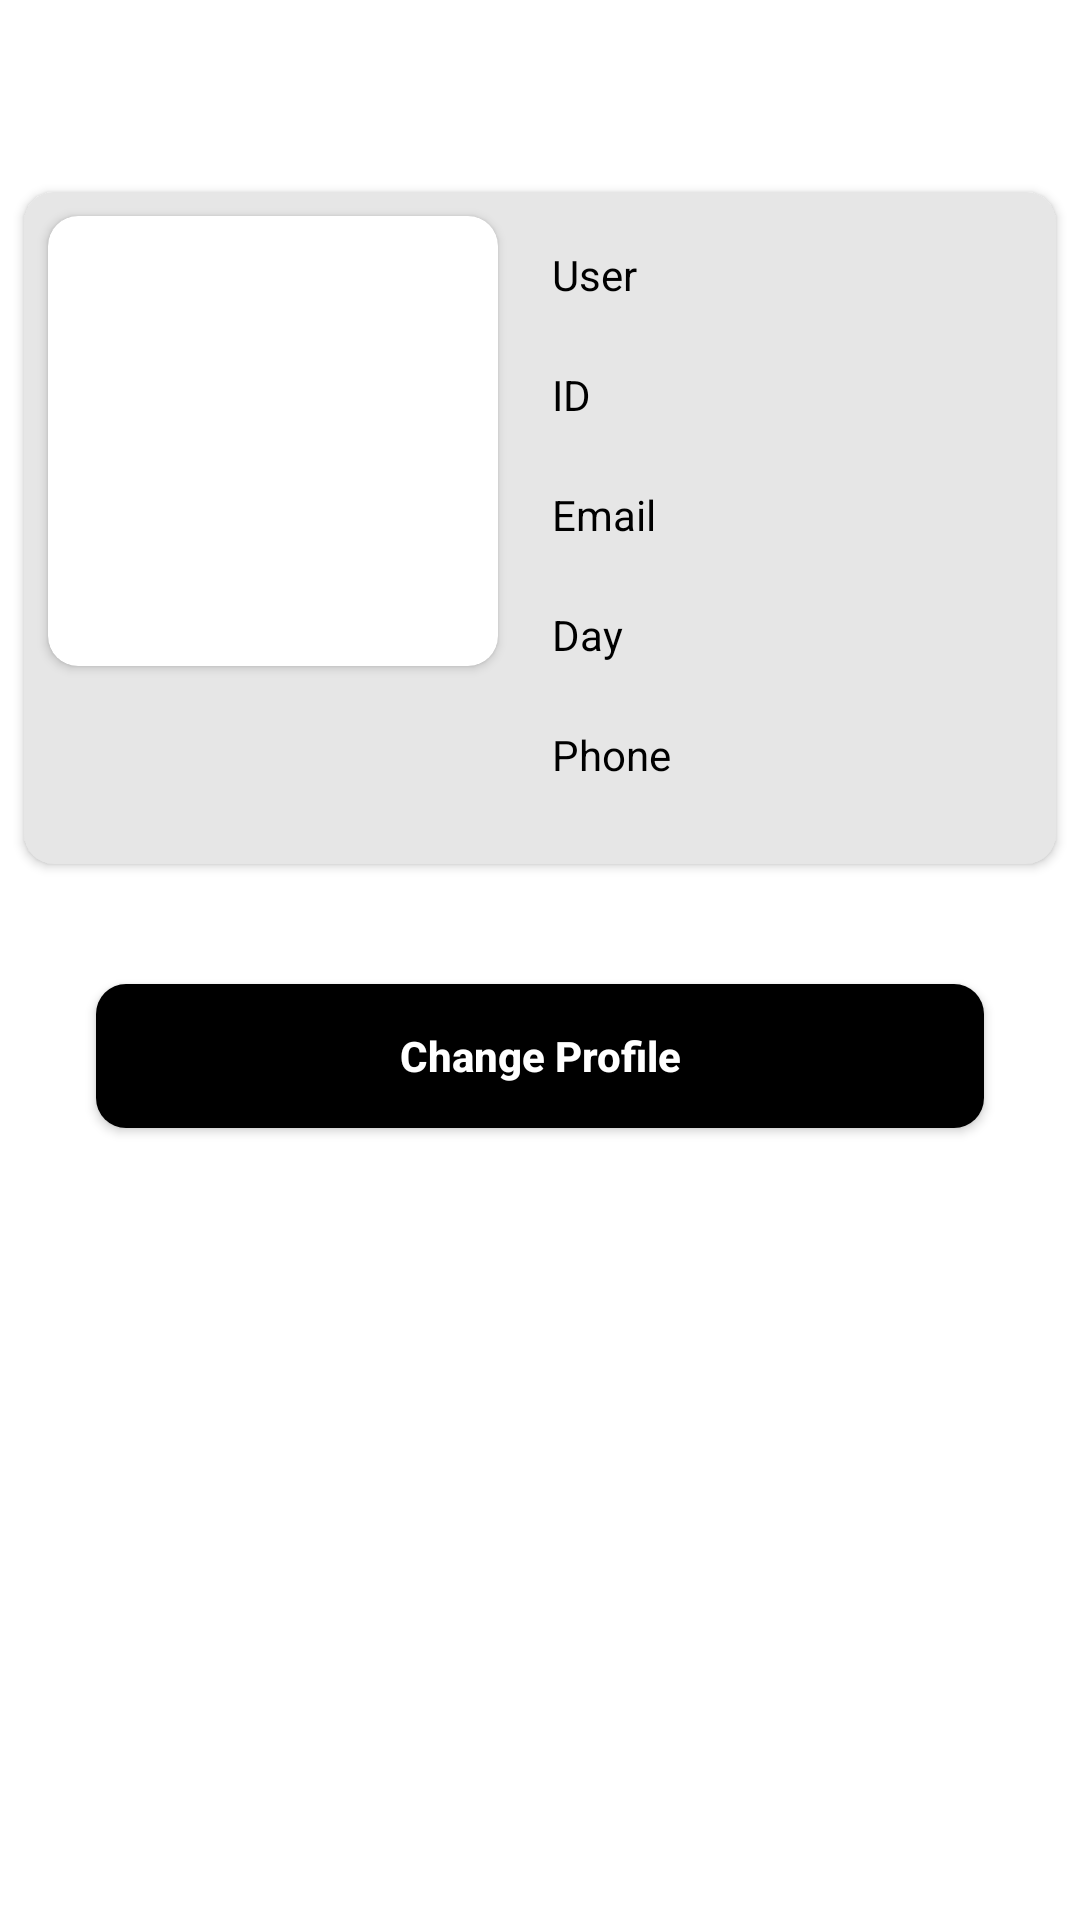

This screen was rendered from an Android layout file. Write that file and the resources it references.
<!-- AndroidManifest.xml: application theme Theme.MaterialComponents.Light.NoActionBar.Bridge -->
<!-- res/layout/activity_profile.xml -->
<?xml version="1.0" encoding="utf-8"?>
<androidx.constraintlayout.widget.ConstraintLayout xmlns:android="http://schemas.android.com/apk/res/android"
    xmlns:app="http://schemas.android.com/apk/res-auto"
    xmlns:tools="http://schemas.android.com/tools"
    android:layout_width="match_parent"
    android:layout_height="match_parent"
    android:background="@color/white"
    tools:context=".activity.ProfileActivity">

    <androidx.appcompat.widget.Toolbar
        android:id="@+id/toolbar"
        android:layout_width="match_parent"
        android:layout_height="wrap_content"
        app:layout_constraintEnd_toEndOf="parent"
        app:layout_constraintStart_toStartOf="parent"
        app:layout_constraintTop_toTopOf="parent"
        app:navigationIcon="@drawable/ic_baseline_arrow_back_24" />

    <androidx.core.widget.NestedScrollView
        android:layout_width="match_parent"
        android:layout_height="0dp"
        app:layout_constraintBottom_toBottomOf="parent"
        app:layout_constraintEnd_toEndOf="parent"
        app:layout_constraintStart_toStartOf="parent"
        app:layout_constraintTop_toBottomOf="@+id/toolbar">

        <LinearLayout
            android:layout_width="match_parent"
            android:layout_height="match_parent"
            android:orientation="vertical">

            <androidx.cardview.widget.CardView
                android:layout_width="match_parent"
                android:layout_height="wrap_content"
                android:layout_margin="8dp"
                app:cardBackgroundColor="#E6E6E6"
                app:cardCornerRadius="10dp">

                <androidx.constraintlayout.widget.ConstraintLayout
                    android:layout_width="match_parent"
                    android:layout_height="wrap_content">

                    <androidx.cardview.widget.CardView
                        android:id="@+id/cardView"
                        android:layout_width="150dp"
                        android:layout_height="150dp"
                        android:layout_margin="8dp"
                        app:cardCornerRadius="10dp"
                        app:layout_constraintStart_toStartOf="parent"
                        app:layout_constraintTop_toTopOf="parent">

                        <ImageView
                            android:id="@+id/iv_user"
                            android:layout_width="match_parent"
                            android:layout_height="match_parent"
                            android:adjustViewBounds="true"
                            android:scaleType="centerCrop" />
                    </androidx.cardview.widget.CardView>

                    <LinearLayout
                        android:id="@+id/linearLayout"
                        android:layout_width="0dp"
                        android:layout_height="200dp"
                        android:layout_marginStart="8dp"
                        android:layout_marginTop="8dp"
                        android:layout_marginEnd="8dp"
                        android:orientation="vertical"
                        app:layout_constraintEnd_toEndOf="parent"
                        app:layout_constraintStart_toEndOf="@+id/cardView"
                        app:layout_constraintTop_toTopOf="parent">

                        <TextView
                            android:id="@+id/tv_name"
                            android:layout_width="match_parent"
                            android:layout_height="40dp"
                            android:padding="10dp"
                            android:text="@string/user"
                            android:textColor="@color/black" />

                        <TextView
                            android:id="@+id/tv_id"
                            android:layout_width="match_parent"
                            android:layout_height="40dp"
                            android:padding="10dp"
                            android:text="@string/id"
                            android:textColor="@color/black" />

                        <TextView
                            android:id="@+id/tv_email"
                            android:layout_width="match_parent"
                            android:layout_height="40dp"
                            android:padding="10dp"
                            android:text="@string/email"
                            android:textColor="@color/black" />

                        <TextView
                            android:id="@+id/tv_day"
                            android:layout_width="match_parent"
                            android:layout_height="40dp"
                            android:padding="10dp"
                            android:text="@string/day"
                            android:textColor="@color/black" />

                        <TextView
                            android:id="@+id/tv_phone"
                            android:layout_width="match_parent"
                            android:layout_height="40dp"
                            android:padding="10dp"
                            android:text="@string/phone"
                            android:textColor="@color/black" />
                    </LinearLayout>

                    <LinearLayout
                        android:layout_width="match_parent"
                        android:layout_height="wrap_content"
                        android:layout_marginStart="8dp"
                        android:layout_marginTop="8dp"
                        android:layout_marginEnd="8dp"
                        android:layout_marginBottom="8dp"
                        android:orientation="vertical"
                        app:layout_constraintBottom_toBottomOf="parent"
                        app:layout_constraintEnd_toEndOf="parent"
                        app:layout_constraintStart_toStartOf="parent"
                        app:layout_constraintTop_toBottomOf="@+id/linearLayout" />

                </androidx.constraintlayout.widget.ConstraintLayout>
            </androidx.cardview.widget.CardView>

            <Button
                android:background="@drawable/drawable_rectangle"
                android:backgroundTint="@color/black"
                android:textColor="@color/white"
                android:textStyle="bold"
                android:textAllCaps="false"
                android:text="@string/change_profile"
                android:id="@+id/bt_change_profile"
                android:layout_width="match_parent"
                android:layout_height="wrap_content"
                android:layout_margin="32dp" />
        </LinearLayout>

    </androidx.core.widget.NestedScrollView>


</androidx.constraintlayout.widget.ConstraintLayout>
<!-- resources referenced by this layout -->
<resources>
  <color name="black">#FF000000</color>
  <color name="white">#FFFFFFFF</color>
  <!-- drawable drawable_rectangle (drawable) -->
  <?xml version="1.0" encoding="utf-8"?>
  <shape android:shape="rectangle"
      xmlns:android="http://schemas.android.com/apk/res/android" >
      <corners android:radius="10dp"/>
      <gradient android:startColor="@color/gray"
          android:endColor="@color/gray"/>
  </shape>
  <string name="change_profile">Change Profile</string>
  <string name="day">Day</string>
  <string name="email">Email</string>
  <string name="id">ID</string>
  <string name="phone">Phone</string>
  <string name="user">User</string>
  <color name="gray">#808080</color>
</resources>
